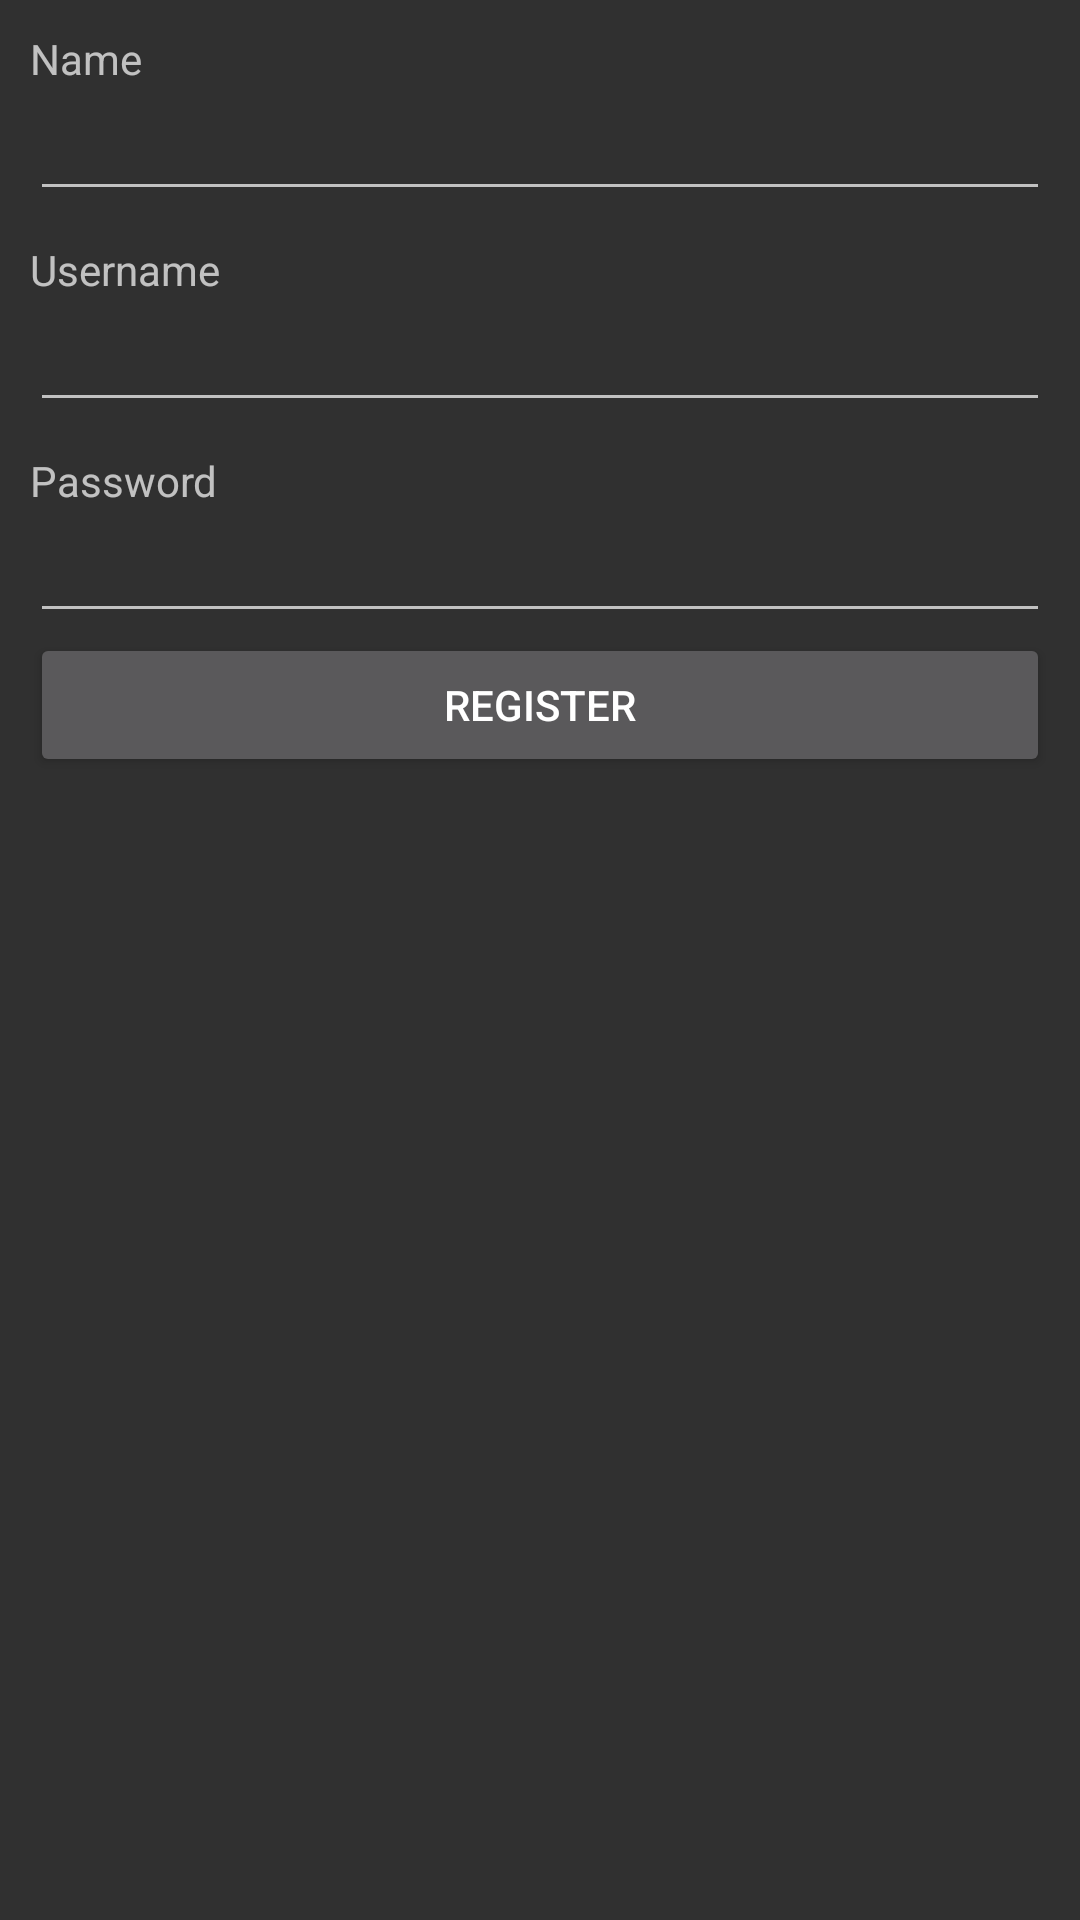

Layout XML and referenced resources for this Android screen:
<!-- AndroidManifest.xml: application theme AppTheme -->
<!-- res/layout/activity_register.xml -->
<?xml version="1.0" encoding="utf-8"?>
<LinearLayout xmlns:android="http://schemas.android.com/apk/res/android"
    android:orientation="vertical" android:layout_width="match_parent"
    android:layout_height="match_parent"
    android:padding="10dp">

    <TextView
        android:layout_width="wrap_content"
        android:layout_height="wrap_content"
        android:text="Name"/>

    <EditText
        android:layout_width="match_parent"
        android:layout_height="wrap_content"
        android:id="@+id/nameEditText"
        android:layout_marginBottom="10dp"/>

    <TextView
        android:layout_width="wrap_content"
        android:layout_height="wrap_content"
        android:text="Username"/>

    <EditText
        android:layout_width="match_parent"
        android:layout_height="wrap_content"
        android:id="@+id/usernameEditText"
        android:layout_marginBottom="10dp"/>

    <TextView
    android:layout_width="wrap_content"
    android:layout_height="wrap_content"
    android:text="Password"/>

    <EditText
        android:layout_width="match_parent"
        android:layout_height="wrap_content"
        android:inputType="textPassword"
        android:id="@+id/passwordEditText"/>

    <Button
        android:layout_width="match_parent"
        android:layout_height="wrap_content"
        android:id="@+id/registerButton"
        android:text="Register"/>

</LinearLayout>
<!-- resources referenced by this layout -->
<resources>
  <style name="AppTheme" parent="AppTheme.Base">
          
      </style>
  <style name="AppTheme.Base" parent="Theme.AppCompat.NoActionBar">
          <item name="windowActionBar">false</item>
          <item name="colorPrimary">@color/primaryColor</item>
          <item name="colorPrimaryDark">@color/primaryColorDark</item>
          <item name="colorAccent">@color/accentColor</item>
      </style>
  <color name="primaryColor">#E91E63</color>
  <color name="primaryColorDark">#AD1457</color>
  <color name="accentColor">#80D8FF</color>
</resources>
